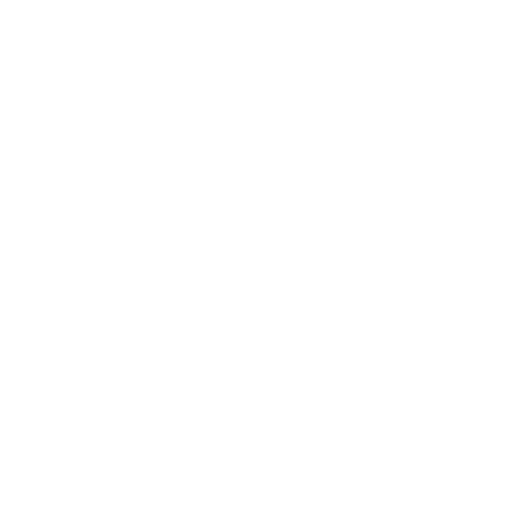
t = 0.00 s
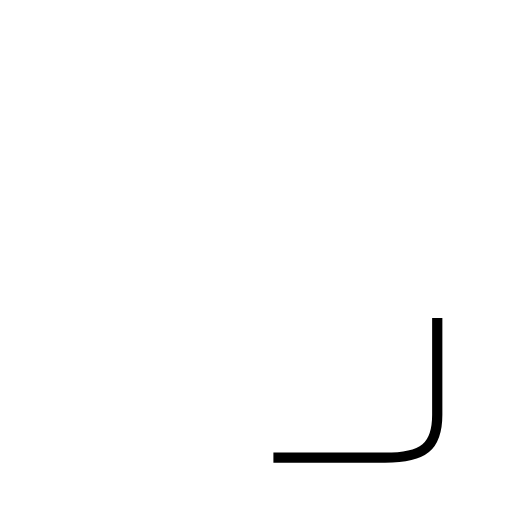
t = 0.84 s
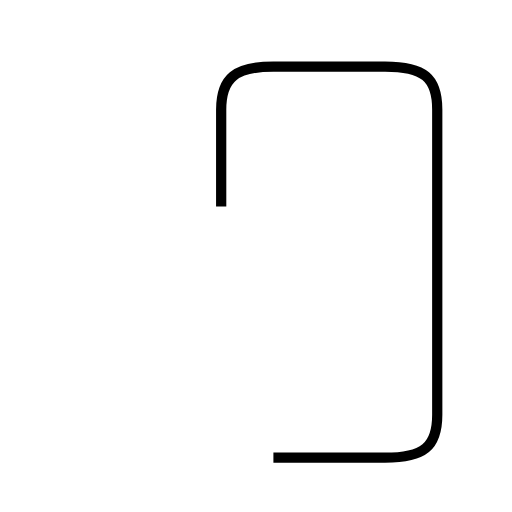
t = 2.53 s
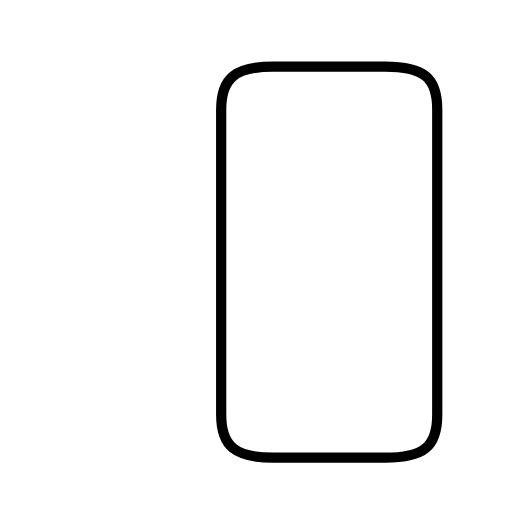
t = 3.37 s
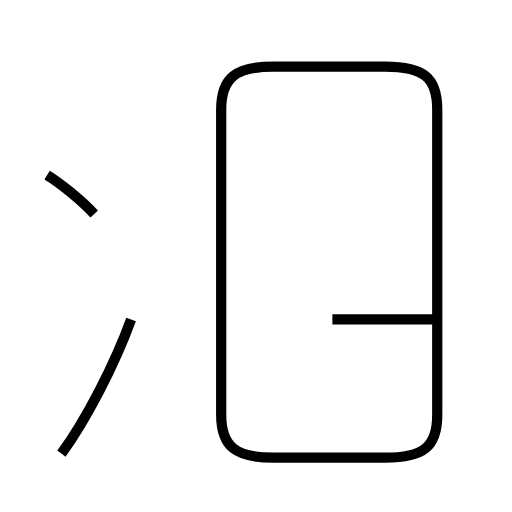
t = 4.29 s
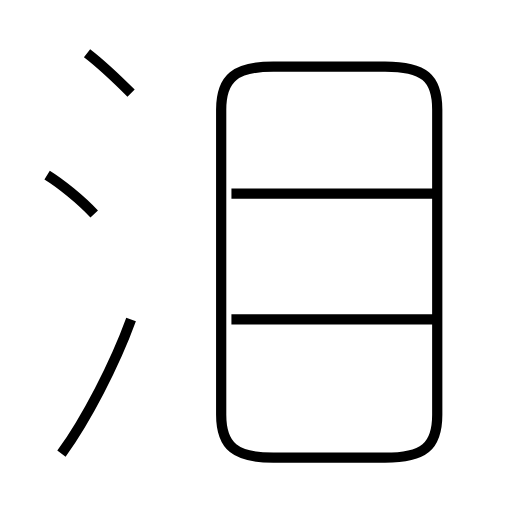
t = 5.35 s

The animated SVG that drew these frames (rendered in a browser with its animation timeline set to each time). Animation: 6 SMIL elements (animate=6); one cycle of 5.35 s.

<?xml version='1.0' encoding='utf-8'?>
<svg viewBox="0.0 -6.0 50.0 50.0" version="1.1" xmlns="http://www.w3.org/2000/svg"><rect x="-1000" y="-1000" width="2000" height="2000" stroke="white" fill="white" /><g style="fill:none;stroke:#000000;stroke-width:1"><path d="M 26.7 0.7 L 37.6 0.7 C 41.4 0.7 42.7 -0.4 42.7 -3.5 L 42.7 -33.3 C 42.7 -36.4 41.4 -37.5 37.6 -37.5 L 26.7 -37.5 C 23.0 -37.5 21.6 -36.4 21.6 -33.3 L 21.6 -3.5 C 21.6 -0.4 23.0 0.7 26.7 0.7 Z " transform="translate(0.0 38.0)" stroke-dasharray="112.27950213436404" stroke-dashoffset="112.27950213436404"><animate attributeName="stroke-dashoffset" from="112.27950213436404" to="0" dur="3.368385064030921s" begin="0s; anim_end.end" fill="freeze" id="anim0" /></path><path d="M 6.0 0.3 C 8.4 -3.0 11.2 -8.4 12.8 -12.8 " transform="translate(0.0 38.0)" stroke-dasharray="14.799324457785787" stroke-dashoffset="14.799324457785787"><animate attributeName="stroke-dashoffset" from="14.799324457785787" to="0" dur="0.4439797337335736s" begin="anim0.end" fill="freeze" id="anim1" /></path><path d="M 9.2 -23.1 C 7.9 -24.5 5.9 -26.1 4.6 -26.9 " transform="translate(0.0 38.0)" stroke-dasharray="5.980905689262241" stroke-dashoffset="5.980905689262241"><animate attributeName="stroke-dashoffset" from="5.980905689262241" to="0" dur="0.17942717067786723s" begin="anim1.end" fill="freeze" id="anim2" /></path><path d="M 42.3 -12.8 L 22.6 -12.8 " transform="translate(0.0 38.0)" stroke-dasharray="19.699999999999996" stroke-dashoffset="19.699999999999996"><animate attributeName="stroke-dashoffset" from="19.699999999999996" to="0" dur="0.5909999999999999s" begin="anim2.end" fill="freeze" id="anim3" /></path><path d="M 12.8 -34.9 C 11.5 -36.2 9.8 -37.8 8.5 -38.8 " transform="translate(0.0 38.0)" stroke-dasharray="5.808612009264155" stroke-dashoffset="5.808612009264155"><animate attributeName="stroke-dashoffset" from="5.808612009264155" to="0" dur="0.17425836027792463s" begin="anim3.end" fill="freeze" id="anim4" /></path><path d="M 42.3 -25.1 L 22.6 -25.1" transform="translate(0.0 38.0)" stroke-dasharray="19.699999999999996" stroke-dashoffset="19.699999999999996"><animate attributeName="stroke-dashoffset" from="19.699999999999996" to="0" dur="0.5909999999999999s" begin="anim4.end" fill="freeze" id="anim_end" /></path></g></svg>
